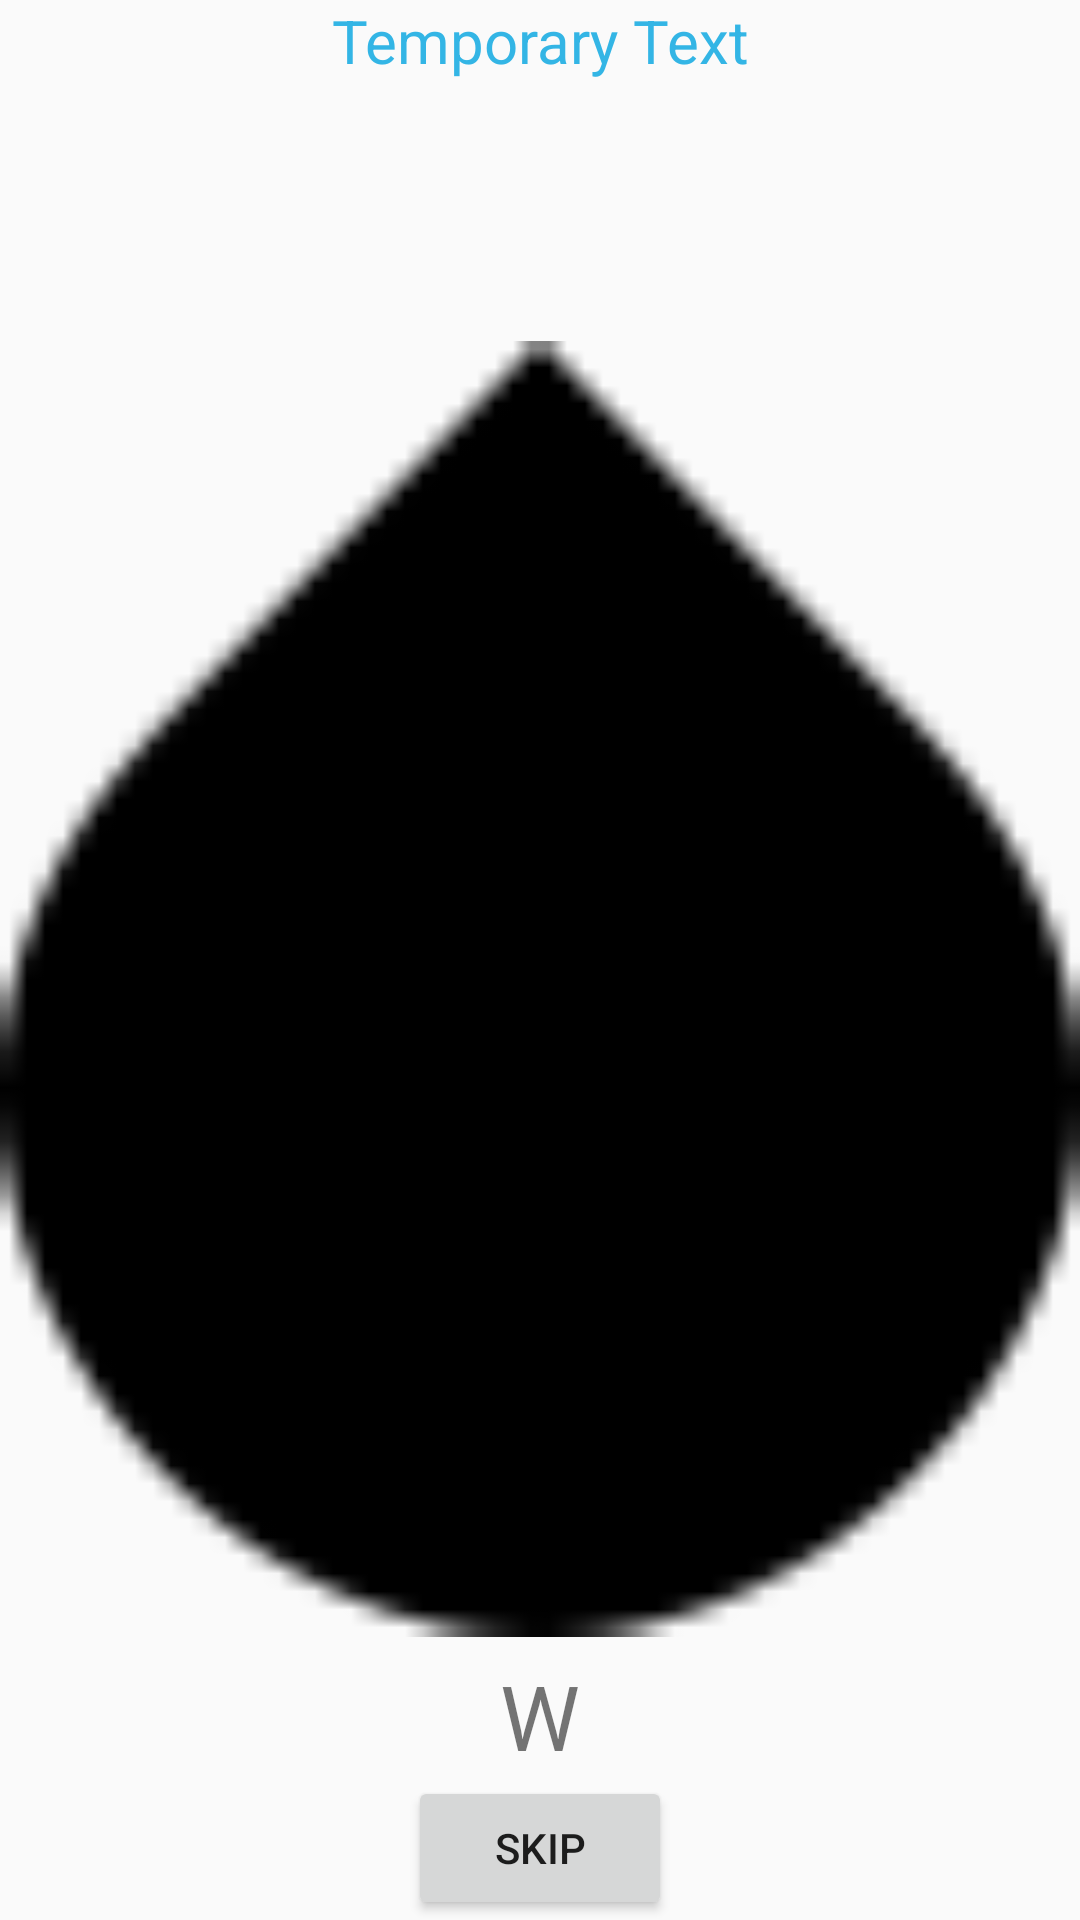

Produce the Android XML layout that renders to this screen, including the resource entries it uses.
<!-- AndroidManifest.xml: application theme AppTheme -->
<!-- res/layout/activity_mult_choice.xml -->
<?xml version="1.0" encoding="utf-8"?>
<android.support.v7.widget.LinearLayoutCompat xmlns:android="http://schemas.android.com/apk/res/android"
    xmlns:app="http://schemas.android.com/apk/res-auto"
    xmlns:tools="http://schemas.android.com/tools"
    android:id="@+id/mult_question_llc"
    android:layout_width="match_parent"
    android:layout_height="match_parent"
    android:orientation="vertical"
    tools:context="com.cmput401f17.eplscavengerhunt.activity.DebugActivity">

    <TextView
        android:id="@+id/question_zone_text_view"
        android:layout_width="match_parent"
        android:layout_height="wrap_content"
        android:text="@string/question_temp_text"
        android:textAlignment="center"
        android:textColor="#33b5e5"
        android:textSize="20sp" />

    
    <android.support.v7.widget.LinearLayoutCompat xmlns:android="http://schemas.android.com/apk/res/android"
        android:id="@+id/mult_choices_llc"
        android:layout_width="match_parent"
        android:layout_height="wrap_content"
        android:orientation="vertical">

    

    </android.support.v7.widget.LinearLayoutCompat>

    
    <LinearLayout
        android:layout_width="match_parent"
        android:layout_height="0dip"
        android:layout_weight="1"
        android:gravity="center|bottom"
        android:orientation="vertical"
        android:weightSum="1">

        <ImageView
            android:id="@+id/imageView"
            android:layout_width="match_parent"
            android:layout_height="wrap_content"
            android:layout_weight="0.84"
            app:srcCompat="?android:attr/textSelectHandle" />

        <TextView
            android:id="@+id/question_prompt_text_view"
            android:layout_width="match_parent"
            android:layout_height="wrap_content"
            android:text="W"
            android:textAlignment="center"
            android:textSize="30sp" />

        <Button
            android:id="@+id/question_skip_button"
            android:layout_width="wrap_content"
            android:layout_height="wrap_content"
            android:text="@string/skip_question" />

    </LinearLayout>

</android.support.v7.widget.LinearLayoutCompat>
<!-- resources referenced by this layout -->
<resources>
  <string name="question_temp_text">Temporary Text</string>
  <string name="skip_question">Skip</string>
  <style name="AppTheme" parent="Theme.AppCompat.Light">
          
          <item name="colorPrimary">@color/colorPrimary</item>
          <item name="colorPrimaryDark">@color/colorPrimaryDark</item>
          <item name="colorAccent">@color/colorAccent</item>
          <item name="windowNoTitle">true</item>
          <item name="windowActionBar">false</item>
          <item name="android:windowFullscreen">true</item>
          <item name="android:windowContentOverlay">@null</item>
      </style>
  <color name="colorPrimary">#3F51B5</color>
  <color name="colorPrimaryDark">#303F9F</color>
  <color name="colorAccent">#000000</color>
</resources>
